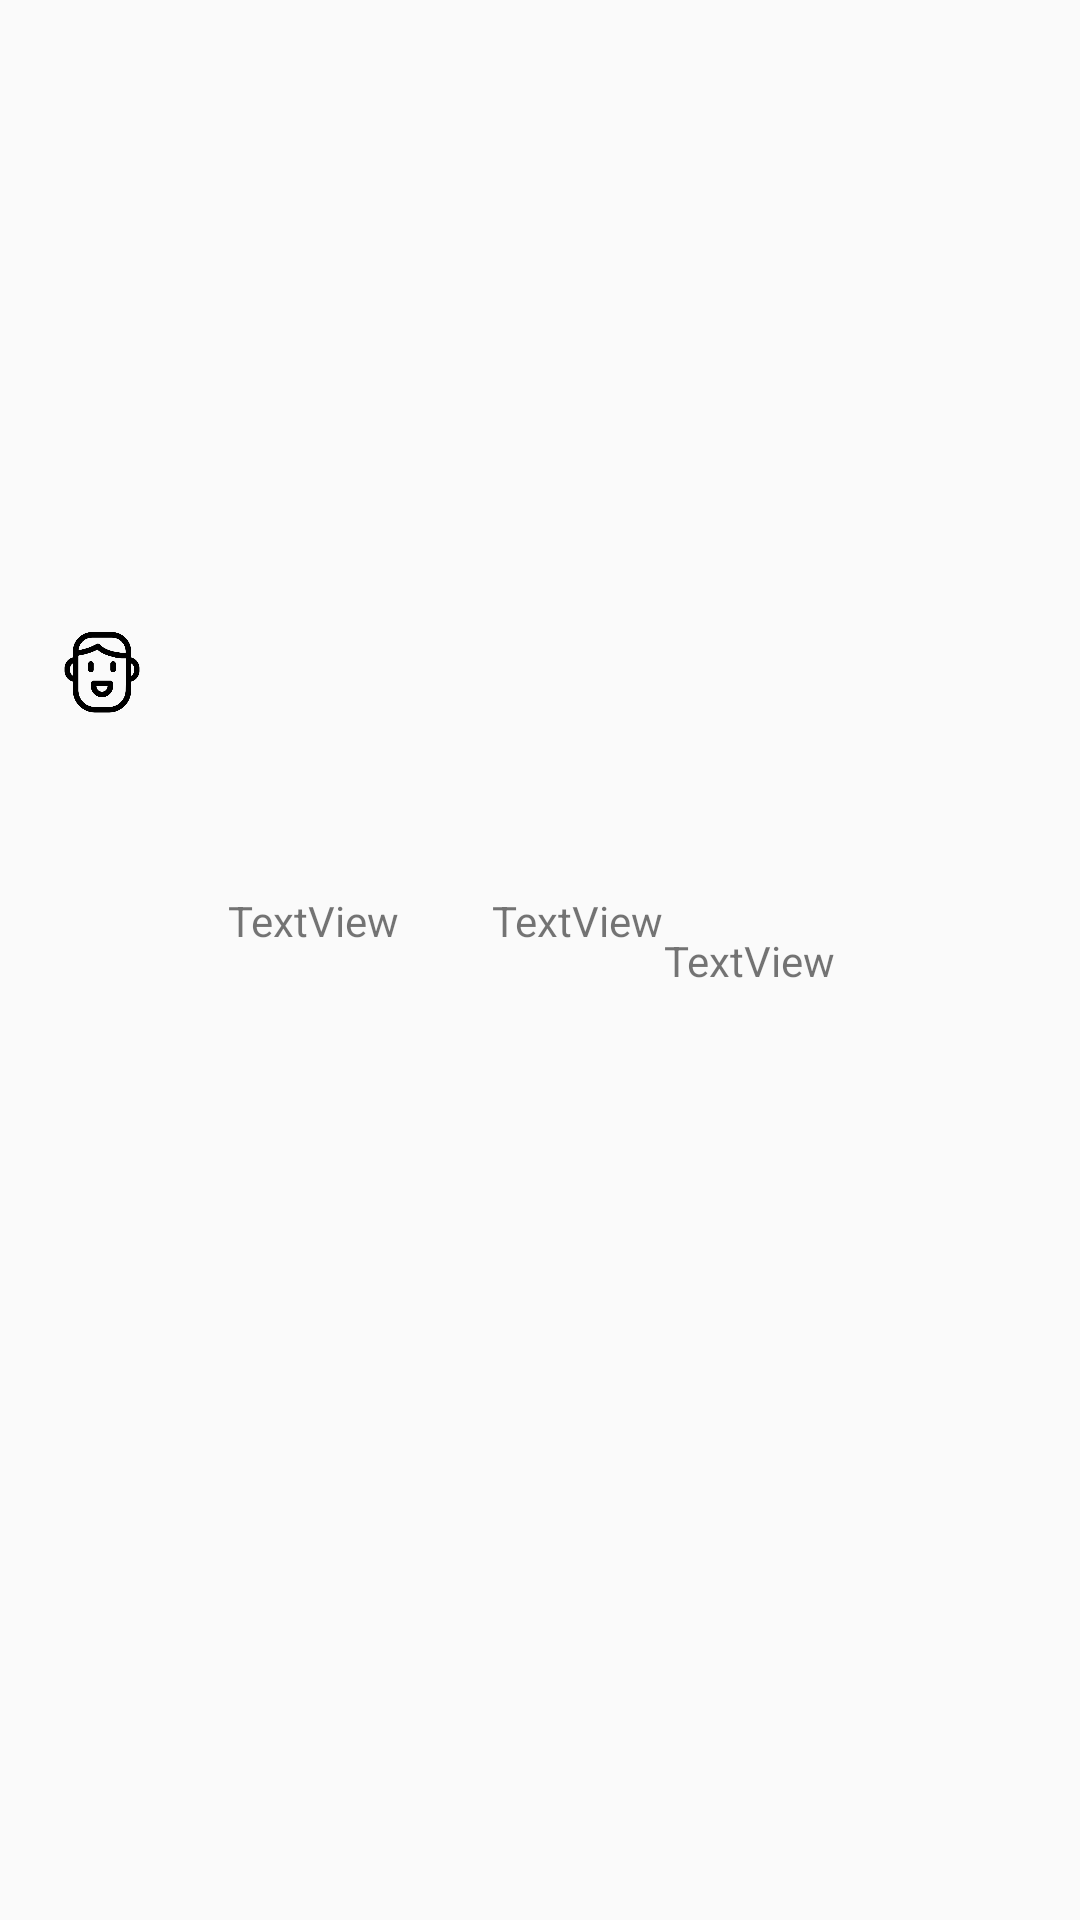

Here is an Android app screen rendered from its layout file. Give the layout XML and the strings, colors and styles it references.
<!-- AndroidManifest.xml: application theme Theme.TogetherDelivery -->
<!-- res/layout/list_order_people.xml -->
<?xml version="1.0" encoding="utf-8"?>
<androidx.constraintlayout.widget.ConstraintLayout xmlns:android="http://schemas.android.com/apk/res/android"
    xmlns:app="http://schemas.android.com/apk/res-auto"
    xmlns:tools="http://schemas.android.com/tools"
    android:layout_width="match_parent"
    android:layout_height="wrap_content"
    android:background="@drawable/common_google_signin_btn_icon_dark_normal_background"
    android:padding="12dp">

    <TextView
        android:id="@+id/list_people_name"
        android:layout_width="wrap_content"
        android:layout_height="wrap_content"
        android:text="TextView"
        app:layout_constraintBottom_toBottomOf="parent"
        app:layout_constraintEnd_toEndOf="parent"
        app:layout_constraintHorizontal_bias="0.229"
        app:layout_constraintStart_toStartOf="parent"
        app:layout_constraintTop_toTopOf="parent"
        app:layout_constraintVertical_bias="0.478" />

    <TextView
        android:id="@+id/list_people_price"
        android:layout_width="wrap_content"
        android:layout_height="wrap_content"
        android:layout_marginStart="120dp"
        android:layout_marginLeft="120dp"
        android:text="TextView"
        app:layout_constraintBottom_toBottomOf="parent"
        app:layout_constraintEnd_toEndOf="parent"
        app:layout_constraintHorizontal_bias="0.201"
        app:layout_constraintStart_toStartOf="parent"
        app:layout_constraintTop_toTopOf="parent"
        app:layout_constraintVertical_bias="0.478" />

    <ImageView
        android:id="@+id/imageView3"
        android:layout_width="44dp"
        android:layout_height="37dp"
        app:layout_constraintBottom_toBottomOf="parent"
        app:layout_constraintStart_toStartOf="parent"
        app:layout_constraintTop_toTopOf="parent"
        app:layout_constraintVertical_bias="0.333"
        app:srcCompat="@drawable/alone" />

    <TextView
        android:id="@+id/list_people_pay"
        android:layout_width="wrap_content"
        android:layout_height="wrap_content"
        android:text="TextView"
        app:layout_constraintBottom_toBottomOf="parent"
        app:layout_constraintEnd_toEndOf="parent"
        app:layout_constraintHorizontal_bias="0.75"
        app:layout_constraintStart_toStartOf="parent"
        app:layout_constraintTop_toTopOf="parent" />


</androidx.constraintlayout.widget.ConstraintLayout>
<!-- resources referenced by this layout -->
<resources>
  <!-- drawable alone: png bitmap (drawable-v24, 11839 bytes) -->
  <style name="Theme.TogetherDelivery" parent="Theme.AppCompat.Light.DarkActionBar">
          
          <item name="colorPrimary">@color/purple_500</item>
          <item name="colorPrimaryDark">@color/purple_700</item>
          <item name="colorAccent">@color/teal_200</item>
          
      </style>
  <!-- not gathered from this repository: default colours our renderer supplied (Android Studio template values) -->
  <color name="purple_500">#FF6200EE</color>
  <color name="purple_700">#FF3700B3</color>
  <color name="teal_200">#FF03DAC5</color>
</resources>
